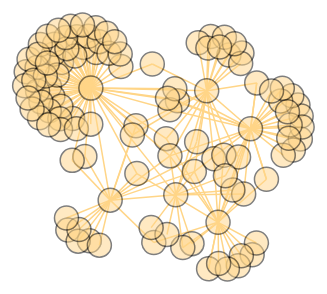
D3 v7 page, settled after 480 driven frames (8 s of simulated time); the page loaded 3 data file(s).


// ── js/FlavorManager.js
const flavorNames = {
    bitter: "Гіркий",
    salty: "Солоний",
    sour: "Кислий",
    sweet: "Солодкий",
    umami: "Пряний"
};

class FlavorsManager {
    constructor(tasteProfilesUrl) {
        // Load taste Profiles from tasteprofiles.json, should be refactored to DB with tastes
        this.tasteProfilesUrl = tasteProfilesUrl;
        this.tasteProfiles = null;
        this.activeFlavors = {};
    }

    async loadTasteProfiles() {
        try {
            this.tasteProfiles = await d3.json(this.tasteProfilesUrl);
            console.log("Taste profiles loaded successfully");
        } catch (error) {
            console.error("Error loading taste profiles:", error);
        }
    }

    getFlavorProfile(productName) {
        if(!this.tasteProfiles) {
            console.warn("Taste profiles are not loaded yet.");
            return { bitter: 0, salty: 0, sour: 0, sweet: 0, umami: 0 };
        }

        //Find a taste profile for product name
        // The example form:
        //  { "product": "Баклажан", 
        //    "taste": {"bitter": 13, "salty": 0, "sour": 7, "sweet": 7, "umami": 0}},
        const product = this.tasteProfiles.find(item => item.product === productName);

        // Check that product and it's taste exists
        if (product && product.taste) {
            console.log(product.taste)
          //  this.nodeFlavors[productName] = product.taste;

            return product.taste;
        } else {
            console.error(`No taste data found for: ${productName}`);

            return 0;
        }
    }

    // ProductWeights are with the next structure
    // {Кабачок: 100}
    applyTastes(productWeights) {
        // reset flavors
        this.activeFlavors = { bitter: 0, salty: 0, sour: 0, sweet: 0, umami: 0 };

        // get total weight of all products
        let totalWeight = Object.values(productWeights).reduce((a, b) => a + Number(b), 0);

        // For each product in productWeights
        for (let product in productWeights) {

            // Get it's current weight
            let weight = productWeights[product];

            // Load it's flavour from tasteprofiles
            let flavor = this.getFlavorProfile(product);
            console.log(flavor)
            console.log(this.activeFlavors)

            if(flavor) {
                Object.keys(flavor).forEach(key => {
                    this.activeFlavors[key] += (flavor[key] * weight) / totalWeight;
                });
            }
        }
        this.refreshTasteList();
    }

    refreshTasteList() {
        console.log('Total Flavors:', this.activeFlavors);
    
        d3.select("#taste-list").selectAll("li").remove();
    
        const data = Object.entries(this.activeFlavors)
            .filter(([key, value]) => value > 0)
            .sort((a, b) => b[1] - a[1]);
    
        console.log('Data for taste list:', data);
    
        d3.select("#taste-list")
            .selectAll("li")
            .data(data)
            .enter()
            .append("li")
            .text(([key, value]) => `${flavorNames[key]}`)
            .style("font-size", ([, value]) => `${Math.min(10 + value * 2, 40)}px`);
    }

}

export default FlavorsManager;
// ── js/ProductManager.js
class ProductManager {
    constructor(recipeListSelector, flavorManager) {
        this.recipeList = d3.select(recipeListSelector);
        this.flavorManager = flavorManager;
        this.productWeights = {};
        this.debounceTimer = null; 
    }

    addProduct(productName, weight=100) {
        // Specify default product weight as 100gram
        console.log("ProductManager: " + productName + ": " + weight)
        this.productWeights[productName] = weight;
        
        // Create list item for product in recipeListSelector
        const productItem = this.recipeList
            .append("li")
            .attr("id", `product-${productName}`);

        // Print product name into the block
        productItem.append("span").text(`${productName}: `);

        // Add input field to manage weight of the product
        // Register an action to update weght when user change it
        productItem
            .append("input")
            .attr("type", "number")
            .attr("value", weight)
            .attr("min", 1)
            .on("input", (event) => this.updateProductWeight(event, productName));

        // Print product weight TODO: could be variable in future
        productItem
            .append("span")
            .text(" г");

        this.flavorManager.applyTastes(this.productWeights);
    }

    removeProduct(productName) {
        delete this.productWeights[productName];

        this.recipeList.select(`#product-${productName}`).remove();

        this.flavorManager.applyTastes(this.productWeights);
    }

    removeAllProducts() {
        this.productWeights = {};
        this.recipeList.selectAll("li").remove();
        this.flavorManager.applyTastes(this.productWeights);
    }

    updateProductWeight(event, productName) {
        this.productWeights[productName] = event.target.value;
        console.log(`updateProductWeight: ${productName} weight new value: ${event.target.value}`);

        clearTimeout(this.debounceTimer);
        this.debounceTimer = setTimeout(() => this.flavorManager.applyTastes(this.productWeights), 500);
    }
}

export default ProductManager;
// ── js/index.js
import { clamp } from './utils.js';
import ProductManager from './ProductManager.js';
import FlavorsManager from './FlavorManager.js';

Promise.all([
  d3.json("data/nutriforge.json"),
  d3.json("data/recipes.json")]).then(([data, recipes]) => {

  let height = 500;
  let width = 1000;

  const nodes = Array.from(new Set(data.links.flatMap(link => [link.source, link.target])))
            .map(id => ({ id }));

  const flavorManager = new FlavorsManager("data/tasteprofiles.json");
  flavorManager.loadTasteProfiles();
  const productManager = new ProductManager("#recipe-list", flavorManager);

  let currentNode = null;
  let activatedNodes = [];

  function addCurrentNode(currentNode, productWeight=100) {
    if (!activatedNodes.includes(currentNode)) {
        activatedNodes.push(currentNode);
    }
    productManager.addProduct(currentNode, productWeight);
    updateGraph(activatedNodes);
  }

  function removeCurrentNode(currentNode) {
    const index = activatedNodes.indexOf(currentNode);
    if (index !== -1) {
      activatedNodes.splice(index, 1);
      productManager.removeProduct(currentNode);
      updateGraph(activatedNodes);
    }
    console.log(activatedNodes);
  }

  function resetCurrentNodes() {
    activatedNodes = [];
    productManager.removeAllProducts();
    //updateGraph(activatedNodes);

        // Reset node positions
        nodes.forEach(node => {
          delete node.fx; // Remove fixed positions
          delete node.fy;
          node.x = Math.random() * width; // Reinitialize positions
          node.y = Math.random() * height;
      });
  
      // Reset graph styles
      d3.selectAll("circle")
          .classed("fixed", false)
          .style("opacity", 0.5); // Reset opacity to full
  
      d3.selectAll("line")
          .style("opacity", 0.5); // Reset opacity to full
  
      d3.selectAll("text.label")
          .style("visibility", "hidden"); // Hide all labels
  
      // Restart the simulation
      simulation.alpha(1).restart();
  
      console.log("Graph has been reset");
  }

  //Search of the product and highlight it on graph
  d3.select("#search-btn").on("click", function() {
    currentNode = d3.select("#input-box").property("value");
    console.log(currentNode)
    highlightCurrentNode(currentNode);
    addCurrentNode(currentNode);

    d3.select("#input-box").property("value", "");
  });

  d3.select("#recipe-1").on("click", function() {
    resetCurrentNodes();
    console.log("clicked on Омлет з сиром");
    const element = d3.select(this);
    if (element.classed("active")) {

      element.classed("active", false);

    } else {
      element.classed("active", true);
      const recipe = recipes.find(item => item.id === 1);
      console.log(recipe)
      Object.keys(recipe.products).forEach(key => {
       // this.activeFlavors[key] += (flavor[key] * weight) / totalWeight;
        console.log(key + ": " + recipe.products[key])
        addCurrentNode(key, recipe.products[key])
      });
    }
  });

  d3.select("#reset").on("click", function() {
    resetCurrentNodes();
    console.log("clicked on Reset");
  });

  var node = d3.select("svg").selectAll("circle")
                              .data(nodes).enter()
                              .append("circle")
                              .attr("r", 12)
                              .classed("node", true)
                              .classed("fixed", d => d.fx != undefined)
                              .on("mouseover", function (event, d) {
                                  // Збільшуємо розмір при наведенні
                                  d3.select(this).transition()
                                    .duration(200)
                                    .attr("r", 15); // Новий радіус

                                    d3.select(`#label-${d.id.replace(/\s+/g, "_")}`).style("visibility", "visible");
                                })
                                .on("mouseout", function (event, d) {
                                  // Повертаємо початковий розмір при відведенні миші
                                  d3.select(this).transition()
                                    .duration(200)
                                    .attr("r", 12); // Початковий радіус
                                    if (!d.fx) {
                                      d3.select(`#label-${d.id.replace(/\s+/g, "_")}`).style("visibility", "hidden");
                                    }
                                  });

  var link = d3.select("svg").selectAll("line")
                              .data(data.links)
                              .enter()
                              .append("line")
                              .attr("stroke", "orange")
                              .classed("link", true)

    // Додавання тексту для нодів
  var labels = d3.select("svg").selectAll(".label")
                              .data(nodes).enter()
                              .append("text")
                              .attr("class", "label")
                              .attr("id", d => `label-${d.id.replace(/\s+/g, "_")}`)
                              .attr("x", d => (d.x !== undefined ? d.x + 15 : 0))
                              .attr("y", d => (d.y !== undefined ? d.y - 15 : 0))
                              .text(d => {
                              //  console.log(d.id);
                                return d.id;
                              })
                              .style("visibility", d => activatedNodes.map(node => node.trim()).includes(d.id.trim()) ? "visible" : "hidden");

  node.raise();
  labels.raise();

  const simulation = d3.forceSimulation(nodes)
                      .force("link", d3.forceLink(data.links).id(d => d.id)) 
                      .force("charge", d3.forceManyBody())
                      .force("center", d3.forceCenter(500, 250))
                      .force("collide", d3.forceCollide().radius(d => 5).iterations(5)) 
                      .on("tick", ticked);
                    
  const drag = d3.drag()
                  .on("start", dragstart)
                  .on("drag", dragged);

  node.call(drag).on("click", click);

  function ticked() {
    node
    .attr("cx", d => d.x)
    .attr("cy", d => d.y);

    labels
    .attr("x", d => d.x + 15)
    .attr("y", d => d.y - 15);

      link
      .attr("x1", d => d.source.x)
      .attr("y1", d => d.source.y)
      .attr("x2", d => d.target.x)
      .attr("y2", d => d.target.y);

  }
  function click(event, d) {
    // Якщо вузол вже фіксований, то розфіксовуємо його
    currentNode = d.id;

    if (d.fx !== undefined) {
      delete d.fx;
      delete d.fy;
      d3.select(this).classed("fixed", false);
      d3.select(`#label-${d.id.replace(/\s+/g, "_")}`).style("visibility", "hidden"); // Приховуємо текст при розфіксації
      removeCurrentNode(currentNode);
    } else {
      // Якщо не фіксований, фіксуємо його на поточній позиції
      d.fx = d.x;
      d.fy = d.y;
      d3.select(this).classed("fixed", true);
      d3.select(`#label-${d.id.replace(/\s+/g, "_")}`).style("visibility", "visible"); // Залишаємо текст видимим
      addCurrentNode(currentNode);
    }
    simulation.alpha(1).restart();
  }

  function dragstart() {
    d3.select(this).classed("fixed", true);
  }

  function dragged(event, d) {
    d.fx = clamp(event.x, 0, width);
    d.fy = clamp(event.y, 0, height);
    simulation.alpha(1).restart();
  }

  function highlightCurrentNodes(currentNodes) {                                  
    // Ensure currentNodes is an array
    if (!Array.isArray(currentNodes)) {
        console.error("currentNodes should be an array");
        return;
    }

    currentNodes.forEach(currentNode => {
        // Highlight circles
        d3.selectAll("circle")
          .filter(d => d.id === currentNode)
          .classed("fixed", true);
        
        // Make corresponding labels visible
        d3.select(`#label-${currentNode.replace(/\s+/g, "_")}`)
          .style("visibility", "visible")
          .style("opacity", 1);
    });
}

  function highlightCurrentNode(currentNode) {                                  
    d3.selectAll("circle")
      .filter(d => d.id === currentNode)
      .classed("fixed", true);
  
    d3.select(`#label-${currentNode.replace(/\s+/g, "_")}`)
      .style("visibility", "visible");
  }
  
  function updateGraph(activatedNodes) {
    if (activatedNodes.length === 0) {
      // Reset all nodes and links to default state
      d3.selectAll("circle").classed("fixed", false);
      d3.selectAll("circle").style("opacity", 0.5); // Reset opacity for all nodes
      d3.selectAll("line").style("opacity", 0.5);   // Reset opacity for all links
      d3.selectAll("text.label").style("visibility", "hidden"); // Hide all labels
    } else {
      highlightCurrentNodes(activatedNodes);

      const filteredLinks = data.links.filter(link => 
        activatedNodes.includes(link.source.id) || activatedNodes.includes(link.target.id)
      );
    
      // Створюємо множину всіх вузлів, які з'єднані з вузлами у selectedNodes
      const connectedNodes = new Set(filteredLinks.flatMap(link => [link.source.id, link.target.id]));
    
      // Додаємо обрані вузли до connectedNodes, щоб вони залишалися видимими
      nodes.forEach(nodeId => connectedNodes.add(nodeId));
    
      // Оновлюємо видимість вузлів
      d3.selectAll("circle")
            .style("opacity", d => {
                if (activatedNodes.includes(d.id)) {
                    return 1; // Fully visible for activated nodes
                }
                return connectedNodes.has(d.id) ? 0.5 : 0; // Dim connected nodes, hide others
            });
    
      // Оновлюємо видимість зв'язків
      link.style("opacity", d => (activatedNodes.includes(d.source.id) || activatedNodes.includes(d.target.id)) ? 0.5 : 0);
    }
  }

});
// ── js/utils.js
/**
 * Restricts a value to be within a specified range.
 *
 * @function
 * @name clamp
 * @param {number} x - The value to be clamped.
 * @param {number} lo - The lower bound of the range.
 * @param {number} hi - The upper bound of the range.
 * @returns {number} The clamped value, ensuring it is within the range [lo, hi].
 *
 * @example
 * // Example usage:
 * clamp(120, 0, 100);
 * // Returns: 100, because 120 is greater than the upper bound of 100.
 *
 * clamp(-10, 0, 50);
 * // Returns: 0, because -10 is less than the lower bound of 0.
 *
 * clamp(25, 0, 50);
 * // Returns: 25, because the value is within the range.
 */
export function clamp(x, lo, hi) {
    return x < lo ? lo : x > hi ? hi : x;
}

### data: data/nutriforge.json
{
 "links": [
  {
   "source": "Баклажан",
   "target": "Яблуко"
  },
  {
   "source": "Баклажан",
   "target": "Базилік"
  },
  {
   "source": "Баклажан",
   "target": "Болгарський перець"
  },
  {
   "source": "Баклажан",
   "target": "Каперси"
  },
  {
   "source": "Баклажан",
   "target": "Селера"
  },
  {
   "source": "Баклажан",
   "target": "Мангольд"
  },
  {
   "source": "Баклажан",
   "target": "Сир фєта"
  },
  {
   "source": "Баклажан",
   "target": "Анчоуси"
  },
  "... 150 more items"
 ]
}

### data: data/recipes.json
[
 {
  "id": 1,
  "recipe": "Омлет з сиром і овочами",
  "products": {
   "Яйця": 150,
   "Молоко": 30,
   "Сир фєта": 50,
   "Томат": 100,
   "Болгарський перець": 100,
   "Шпинат": 30,
   "Цибуля": 15,
   "Олія": 5,
   "Сіль": 1
  }
 }
]